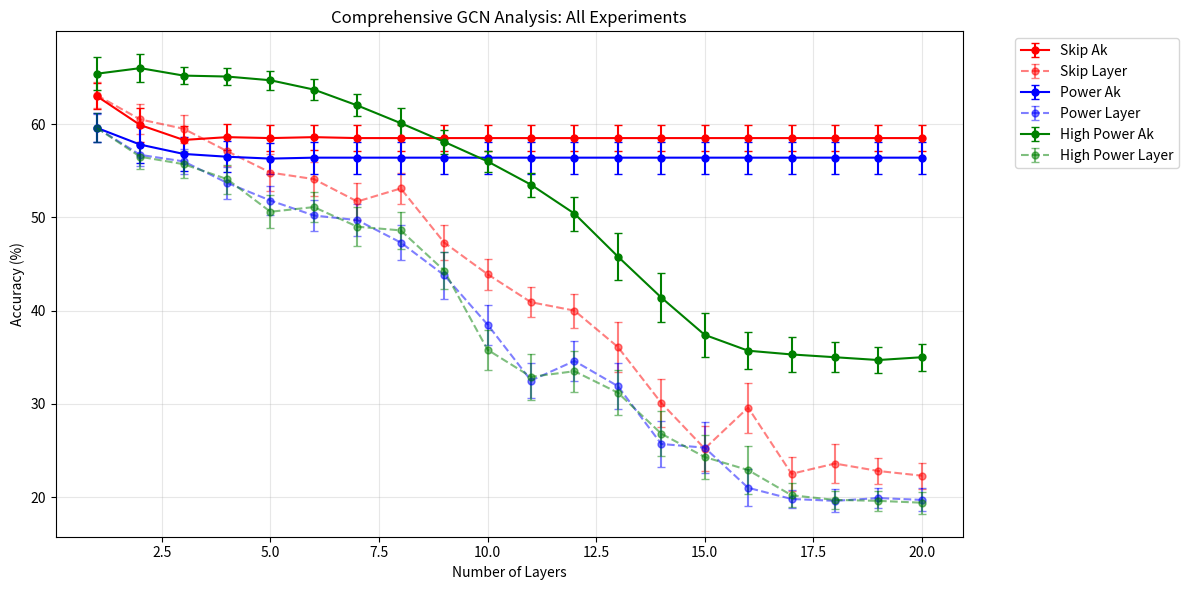

Write Python code to recreate this figure.
import matplotlib.pyplot as plt
import numpy as np

# Data for all three experiments
layers = list(range(1, 21))

# First experiment data (Skip Connection)
skip_Ak = [63.0, 59.9, 58.3, 58.6, 58.5, 58.6, 58.5, 58.5, 58.5, 58.5, 58.5, 58.5, 58.5, 58.5, 58.5, 58.5, 58.5, 58.5, 58.5, 58.5]
skip_layer = [63.1, 60.5, 59.5, 57.1, 54.8, 54.1, 51.7, 53.1, 47.3, 43.9, 40.9, 40.0, 36.1, 30.1, 25.2, 29.6, 22.5, 23.6, 22.8, 22.3]
skip_Ak_std = np.sqrt([1.9, 3.4, 2.1, 2.0, 2.0, 1.8, 2.0, 2.0, 2.0, 2.0, 2.0, 2.0, 2.0, 2.0, 2.0, 2.0, 2.0, 2.0, 2.0, 2.0])
skip_layer_std = np.sqrt([2.0, 2.6, 2.3, 2.6, 3.8, 3.4, 3.8, 2.9, 3.6, 2.8, 2.6, 3.3, 7.1, 6.4, 5.9, 7.2, 3.3, 4.5, 2.0, 1.9])

# Second experiment data (Power Law)
power_Ak = [59.6, 57.8, 56.8, 56.5, 56.3, 56.4, 56.4, 56.4, 56.4, 56.4, 56.4, 56.4, 56.4, 56.4, 56.4, 56.4, 56.4, 56.4, 56.4, 56.4]
power_layer = [59.6, 56.7, 56.0, 53.7, 51.8, 50.2, 49.7, 47.3, 43.8, 38.5, 32.5, 34.6, 31.9, 25.7, 25.3, 21.0, 19.8, 19.6, 19.9, 19.7]
power_Ak_std = np.sqrt([2.4, 3.7, 3.2, 2.8, 2.9, 2.9, 2.9, 2.9, 2.9, 2.9, 2.9, 2.9, 2.9, 2.9, 2.9, 2.9, 2.9, 2.9, 2.9, 2.9])
power_layer_std = np.sqrt([2.2, 1.4, 1.9, 2.9, 2.3, 2.7, 2.9, 3.4, 6.3, 4.6, 3.4, 4.5, 6.2, 6.0, 7.4, 4.0, 1.0, 1.5, 1.2, 1.5])

# Third experiment data (Higher Power)
high_Ak = [65.4, 66.0, 65.2, 65.1, 64.7, 63.7, 62.0, 60.1, 58.1, 56.0, 53.5, 50.4, 45.8, 41.4, 37.4, 35.7, 35.3, 35.0, 34.7, 35.0]
high_layer = [59.6, 56.5, 55.7, 54.1, 50.6, 51.1, 49.0, 48.6, 44.3, 35.8, 32.9, 33.5, 31.2, 26.8, 24.3, 22.9, 20.2, 19.7, 19.6, 19.4]
high_Ak_std = np.sqrt([3.2, 2.2, 0.8, 0.9, 1.0, 1.2, 1.4, 2.6, 1.7, 1.2, 1.6, 3.3, 6.6, 6.7, 5.7, 4.0, 3.6, 2.6, 2.0, 2.1])
high_layer_std = np.sqrt([2.4, 1.7, 2.1, 2.4, 3.2, 2.7, 4.4, 3.8, 4.1, 4.6, 6.0, 4.9, 5.8, 5.7, 5.4, 6.5, 1.7, 0.9, 1.2, 1.4])

# Create figure
plt.figure(figsize=(12, 6))

# Plot all experiments
plt.errorbar(layers, skip_Ak, yerr=skip_Ak_std, fmt='ro-', label='Skip Ak', capsize=3, markersize=5)
plt.errorbar(layers, skip_layer, yerr=skip_layer_std, fmt='ro--', label='Skip Layer', capsize=3, markersize=5, alpha=0.5)

plt.errorbar(layers, power_Ak, yerr=power_Ak_std, fmt='bo-', label='Power Ak', capsize=3, markersize=5)
plt.errorbar(layers, power_layer, yerr=power_layer_std, fmt='bo--', label='Power Layer', capsize=3, markersize=5, alpha=0.5)

plt.errorbar(layers, high_Ak, yerr=high_Ak_std, fmt='go-', label='High Power Ak', capsize=3, markersize=5)
plt.errorbar(layers, high_layer, yerr=high_layer_std, fmt='go--', label='High Power Layer', capsize=3, markersize=5, alpha=0.5)

# Set labels and title
plt.xlabel('Number of Layers')
plt.ylabel('Accuracy (%)')
plt.title('Comprehensive GCN Analysis: All Experiments')

# Add grid
plt.grid(True, alpha=0.3)

# Add legend
plt.legend(bbox_to_anchor=(1.05, 1), loc='upper left')

# Adjust layout
plt.tight_layout()

# Save the figure
plt.savefig('gcn_analysis_all_in_one.png', dpi=300, bbox_inches='tight')

# Show the plot
plt.show()